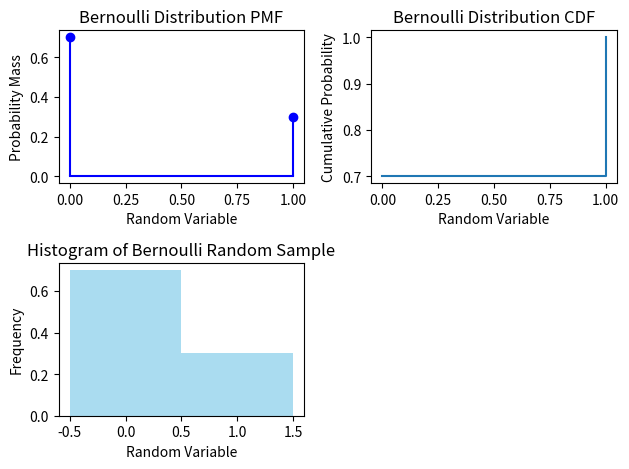

Here is the Python script that generated this plot:
import numpy as np
import matplotlib.pyplot as plt
import scipy.stats as stats

# Parameters
p = 0.3  # Probability of success

# Generate Random Variable
x_values = np.array([0, 1])  # Possible values for a Bernoulli random variable
rv_bernoulli = stats.bernoulli(p)
random_variable = rv_bernoulli.rvs(size=1000)

# Plot PMF
plt.subplot(2, 2, 1)
pmf = rv_bernoulli.pmf(x_values)
plt.stem(x_values, pmf, basefmt='b', markerfmt='bo', linefmt='b-', label='Bernoulli pmf')
plt.title("Bernoulli Distribution PMF")
plt.xlabel("Random Variable")
plt.ylabel("Probability Mass")

# Plot CDF
plt.subplot(2, 2, 2)
cdf = rv_bernoulli.cdf(x_values)
plt.step(x_values, cdf, where='post', label='CDF')
plt.title("Bernoulli Distribution CDF")
plt.xlabel("Random Variable")
plt.ylabel("Cumulative Probability")

# Compute Expectation and Variance
expectation = rv_bernoulli.mean()
variance = rv_bernoulli.var()
print("Expectation:", expectation)
print("Variance:", variance)

# Generate 1000 Random Variables
random_sample = rv_bernoulli.rvs(size=1000)

# Plot Histogram of the Random Sample
plt.subplot(2, 2, 3)
plt.hist(random_sample, bins=[-0.5, 0.5, 1.5], color='skyblue', alpha=0.7, density=True, label='Random Sample')
plt.title("Histogram of Bernoulli Random Sample")
plt.xlabel("Random Variable")
plt.ylabel("Frequency")

# Show Plots
plt.tight_layout()
plt.show()